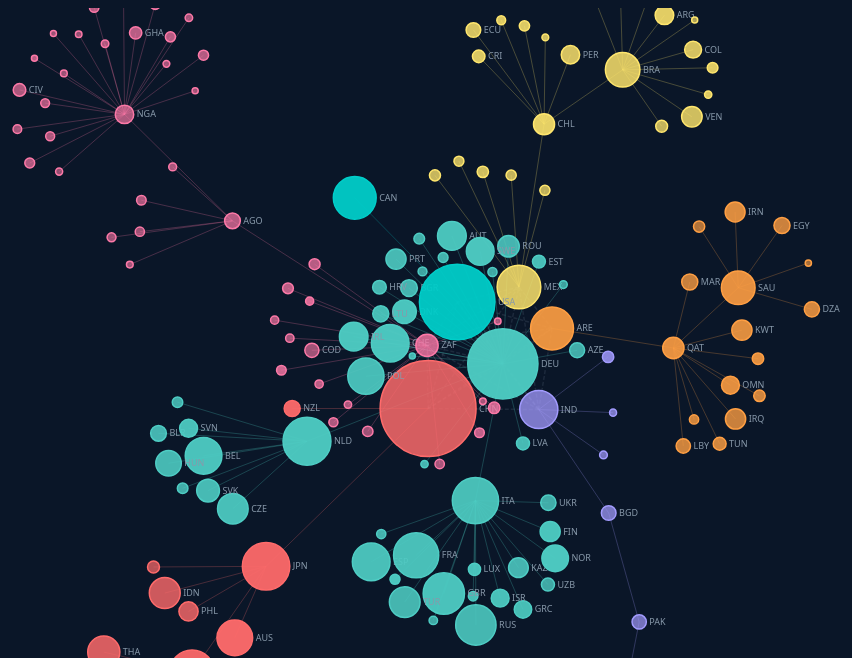
D3 v7 page, settled after 480 driven frames (8 s of simulated time); the page loaded 1 data file(s).


const W = Math.min(1100, window.innerWidth - 20), H = 650;

const regionColors = {
  "EAP": "#ff6b6b", "ECA": "#4ecdc4", "LAC": "#ffe66d",
  "MNA": "#ff9f43", "SAS": "#a29bfe", "SSA": "#fd79a8",
  "NAC": "#00cec9", "Other": "#636e72"
};

const regionNames = {
  "EAP": "East Asia & Pacific", "ECA": "Europe & Central Asia",
  "LAC": "Latin America & Caribbean", "MNA": "Middle East & N. Africa",
  "SAS": "South Asia", "SSA": "Sub-Saharan Africa",
  "NAC": "North America", "Other": "Other"
};

const tooltip = d3.select("#tooltip");

d3.json("data.json").then(data => {
  const linkedNodes = new Set();
  data.network_links.forEach(l => { linkedNodes.add(l.source); linkedNodes.add(l.target); });
  let nodes = data.nodes.filter(n => linkedNodes.has(n.id) && n.hdi != null);
  let links = data.network_links.filter(l =>
    nodes.some(n => n.id === l.source) && nodes.some(n => n.id === l.target)
  );

  const regions = [...new Set(nodes.map(n => n.region))].sort();
  const regionSelect = d3.select("#region-filter");
  regions.forEach(r => {
    regionSelect.append("option").attr("value", r).text(regionNames[r] || r);
  });

  const legendDiv = d3.select("#legend");
  Object.entries(regionColors).forEach(([k, v]) => {
    if (regions.includes(k)) {
      legendDiv.append("div").attr("class", "legend-item")
        .html(`<div class="legend-swatch" style="background:${v}"></div>${regionNames[k]}`);
    }
  });

  const svg = d3.select("#graph-container").append("svg")
    .attr("width", W).attr("height", H);

  const g = svg.append("g");

  svg.call(d3.zoom().scaleExtent([0.3, 5]).on("zoom", e => {
    g.attr("transform", e.transform);
  }));

  let linkG = g.append("g");
  let nodeG = g.append("g");

  function getScale(metric, maxR) {
    const vals = nodes.map(n => n[metric]).filter(v => v != null && v > 0);
    if (!vals.length) return d3.scaleSqrt().domain([0, 1]).range([3, maxR]);
    return d3.scaleSqrt().domain([0, d3.quantile(vals.sort(d3.ascending), 0.95)]).range([3, maxR]);
  }

  function buildSim(filteredNodes, filteredLinks) {
    return d3.forceSimulation(filteredNodes)
      .force("link", d3.forceLink(filteredLinks).id(d => d.id).distance(60).strength(0.3))
      .force("charge", d3.forceManyBody().strength(-80))
      .force("center", d3.forceCenter(W / 2, H / 2))
      .force("collision", d3.forceCollide().radius(d => (d._r || 5) + 2))
      .force("x", d3.forceX(W / 2).strength(0.05))
      .force("y", d3.forceY(H / 2).strength(0.05));
  }

  let simulation;

  function render() {
    const sizeMetric = d3.select("#size-metric").node().value;
    const regionFilter = d3.select("#region-filter").node().value;

    let fNodes = regionFilter === "all"
      ? nodes
      : nodes.filter(n => n.region === regionFilter);

    const fIds = new Set(fNodes.map(n => n.id));
    let fLinks = links.filter(l => {
      const sId = typeof l.source === "object" ? l.source.id : l.source;
      const tId = typeof l.target === "object" ? l.target.id : l.target;
      return fIds.has(sId) && fIds.has(tId);
    }).map(l => ({
      source: typeof l.source === "object" ? l.source.id : l.source,
      target: typeof l.target === "object" ? l.target.id : l.target,
      region: l.region
    }));

    const scale = getScale(sizeMetric, 22);
    fNodes.forEach(n => { n._r = scale(Math.max(0, n[sizeMetric] || 0)); });

    if (simulation) simulation.stop();

    linkG.selectAll("*").remove();
    nodeG.selectAll("*").remove();

    const linkSel = linkG.selectAll("line").data(fLinks).join("line")
      .attr("class", d => "link" + (d.region === "inter" ? " inter" : ""))
      .attr("stroke", d => d.region === "inter" ? "#556677" : (regionColors[d.region] || "#556677"))
      .attr("stroke-width", d => d.region === "inter" ? 1.5 : 1);

    const nodeSel = nodeG.selectAll("g").data(fNodes, d => d.id).join("g")
      .attr("class", "node")
      .call(d3.drag()
        .on("start", (e, d) => {
          if (!e.active) simulation.alphaTarget(0.3).restart();
          d.fx = d.x; d.fy = d.y;
        })
        .on("drag", (e, d) => { d.fx = e.x; d.fy = e.y; })
        .on("end", (e, d) => {
          if (!e.active) simulation.alphaTarget(0);
          d.fx = null; d.fy = null;
        })
      );

    nodeSel.append("circle")
      .attr("r", d => d._r)
      .attr("fill", d => regionColors[d.region] || "#636e72")
      .attr("fill-opacity", d => 0.3 + (d.hdi || 0.3) * 0.7)
      .attr("stroke", d => regionColors[d.region] || "#636e72")
      .attr("stroke-width", 1.5);

    nodeSel.append("text")
      .attr("dx", d => d._r + 3)
      .attr("dy", 3)
      .text(d => d._r > 6 ? d.id : "");

    nodeSel.on("mouseover", (e, d) => {
      const fmt = v => v != null ? d3.format(",.2f")(v) : "N/A";
      const fmtK = v => v != null ? "$" + d3.format(",.0f")(v / 1000) + "M" : "N/A";
      tooltip.style("display", "block").html(`
        <div class="country-name">${d.id} &mdash; ${d.region_name}</div>
        <div><span class="metric">HDI:</span> <span class="value">${fmt(d.hdi)}</span></div>
        <div><span class="metric">Exports:</span> <span class="value">${fmtK(d.exports_usd_k)}</span></div>
        <div><span class="metric">Trade % GDP:</span> <span class="value">${fmt(d.trade_pct_gdp)}%</span></div>
        <div><span class="metric">FDI Inflows % GDP:</span> <span class="value">${fmt(d.fdi_inflows_pct_gdp)}%</span></div>
        <div><span class="metric">Wealth/cap:</span> <span class="value">${d.wealth_pc != null ? "$" + d3.format(",.0f")(d.wealth_pc) : "N/A"}</span></div>
      `);

      const connectedIds = new Set();
      fLinks.forEach(l => {
        const sId = typeof l.source === "object" ? l.source.id : l.source;
        const tId = typeof l.target === "object" ? l.target.id : l.target;
        if (sId === d.id) connectedIds.add(tId);
        if (tId === d.id) connectedIds.add(sId);
      });
      connectedIds.add(d.id);

      nodeSel.select("circle")
        .attr("fill-opacity", n => connectedIds.has(n.id) ? 1 : 0.1);
      nodeSel.select("text")
        .attr("class", n => connectedIds.has(n.id) ? "highlighted" : "")
        .text(n => connectedIds.has(n.id) ? n.id : (n._r > 6 ? n.id : ""));
      linkSel
        .attr("stroke-opacity", l => {
          const sId = typeof l.source === "object" ? l.source.id : l.source;
          const tId = typeof l.target === "object" ? l.target.id : l.target;
          return connectedIds.has(sId) && connectedIds.has(tId) ? 0.8 : 0.05;
        });
    })
    .on("mousemove", e => {
      tooltip.style("left", (e.pageX + 12) + "px").style("top", (e.pageY - 10) + "px");
    })
    .on("mouseout", () => {
      tooltip.style("display", "none");
      nodeSel.select("circle").attr("fill-opacity", d => 0.3 + (d.hdi || 0.3) * 0.7);
      nodeSel.select("text")
        .attr("class", "")
        .text(d => d._r > 6 ? d.id : "");
      linkSel.attr("stroke-opacity", 0.25);
    });

    simulation = buildSim(fNodes, fLinks);
    simulation.on("tick", () => {
      linkSel
        .attr("x1", d => d.source.x).attr("y1", d => d.source.y)
        .attr("x2", d => d.target.x).attr("y2", d => d.target.y);
      nodeSel.attr("transform", d => `translate(${d.x},${d.y})`);
    });
  }

  render();
  d3.select("#size-metric").on("change", render);
  d3.select("#region-filter").on("change", render);
});


### data: data.json
{
 "nodes": [
  {
   "id": "AFG",
   "lat": 33.94,
   "lon": 67.71,
   "region": "SAS",
   "region_name": "South Asia",
   "hdi": 0.496,
   "exports_usd_k": 870489.0,
   "trade_pct_gdp": 21.42,
   "fdi_inflows_pct_gdp": 0.0,
   "fdi_inflows_usd": 0.0,
   "wealth_pc": null
  },
  {
   "id": "AGO",
   "lat": -11.2,
   "lon": 17.87,
   "region": "SSA",
   "region_name": "Sub-Saharan Africa",
   "hdi": 0.574,
   "exports_usd_k": 39505783.0,
   "trade_pct_gdp": 53.64,
   "fdi_inflows_pct_gdp": -1.099,
   "fdi_inflows_usd": -1109663097.0,
   "wealth_pc": 16988.0
  },
  {
   "id": "ALB",
   "lat": 41.15,
   "lon": 20.17,
   "region": "ECA",
   "region_name": "Europe & Central Asia",
   "hdi": 0.791,
   "exports_usd_k": 4374857.0,
   "trade_pct_gdp": 50.33,
   "fdi_inflows_pct_gdp": 6.324,
   "fdi_inflows_usd": 1710279512.0,
   "wealth_pc": 31922.0
  },
  {
   "id": "ARE",
   "lat": 23.42,
   "lon": 53.85,
   "region": "MNA",
   "region_name": "Middle East & North Africa",
   "hdi": 0.866,
   "exports_usd_k": 570245384.0,
   "trade_pct_gdp": 207.8,
   "fdi_inflows_pct_gdp": 8.263,
   "fdi_inflows_usd": 45636487406.0,
   "wealth_pc": 456558.0
  },
  {
   "id": "ARG",
   "lat": -38.42,
   "lon": -63.62,
   "region": "LAC",
   "region_name": "Latin America & Caribbean",
   "hdi": 0.83,
   "exports_usd_k": 66788516.0,
   "trade_pct_gdp": 22.01,
   "fdi_inflows_pct_gdp": 1.824,
   "fdi_inflows_usd": 11644393816.0,
   "wealth_pc": 72570.0
  },
  {
   "id": "ARM",
   "lat": 40.07,
   "lon": 45.04,
   "region": "ECA",
   "region_name": "Europe & Central Asia",
   "hdi": 0.76,
   "exports_usd_k": 8508041.0,
   "trade_pct_gdp": 116.2,
   "fdi_inflows_pct_gdp": 0.5069,
   "fdi_inflows_usd": 131561668.0,
   "wealth_pc": 32956.0
  },
  {
   "id": "AUS",
   "lat": -25.27,
   "lon": 133.8,
   "region": "EAP",
   "region_name": "East Asia & Pacific",
   "hdi": 0.938,
   "exports_usd_k": 369235124.0,
   "trade_pct_gdp": 36.26,
   "fdi_inflows_pct_gdp": 3.071,
   "fdi_inflows_usd": 53950665929.0,
   "wealth_pc": 823997.0
  },
  {
   "id": "AUT",
   "lat": 47.52,
   "lon": 14.55,
   "region": "ECA",
   "region_name": "Europe & Central Asia",
   "hdi": 0.914,
   "exports_usd_k": 216176589.0,
   "trade_pct_gdp": 79.64,
   "fdi_inflows_pct_gdp": 2.554,
   "fdi_inflows_usd": 13655965523.0,
   "wealth_pc": 479865.0
  },
  "... 156 more items"
 ],
 "connections": [
  {
   "source": "CHN",
   "target": "USA",
   "value": 2018542584.0,
   "type": "hub-hub"
  },
  {
   "source": "CHN",
   "target": "DEU",
   "value": 1725527288.0,
   "type": "hub-hub"
  },
  {
   "source": "CHN",
   "target": "NLD",
   "value": 734008093.0,
   "type": "hub-hub"
  },
  {
   "source": "CHN",
   "target": "ITA",
   "value": 677095229.0,
   "type": "hub-hub"
  },
  {
   "source": "CHN",
   "target": "FRA",
   "value": 640201370.0,
   "type": "hub-hub"
  },
  {
   "source": "CHN",
   "target": "MEX",
   "value": 593707209.0,
   "type": "hub-hub"
  },
  {
   "source": "CHN",
   "target": "ARE",
   "value": 570245384.0,
   "type": "hub-hub"
  },
  {
   "source": "CHN",
   "target": "CAN",
   "value": 567344538.0,
   "type": "hub-hub"
  },
  "... 101 more items"
 ],
 "network_links": [
  {
   "source": "IND",
   "target": "BGD",
   "region": "SAS"
  },
  {
   "source": "BGD",
   "target": "PAK",
   "region": "SAS"
  },
  {
   "source": "LKA",
   "target": "IND",
   "region": "SAS"
  },
  {
   "source": "NPL",
   "target": "IND",
   "region": "SAS"
  },
  {
   "source": "AFG",
   "target": "PAK",
   "region": "SAS"
  },
  {
   "source": "BTN",
   "target": "IND",
   "region": "SAS"
  },
  {
   "source": "ZAF",
   "target": "AGO",
   "region": "SSA"
  },
  {
   "source": "NGA",
   "target": "AGO",
   "region": "SSA"
  },
  "... 167 more items"
 ],
 "regions": {
  "EAP": "East Asia & Pacific",
  "ECA": "Europe & Central Asia",
  "LAC": "Latin America & Caribbean",
  "MNA": "Middle East & North Africa",
  "SAS": "South Asia",
  "SSA": "Sub-Saharan Africa",
  "NAC": "North America"
 }
}